Run: headless pygame with SDL's dummy video driver; simulated clock (each Clock.tick advances the game by its frame time, no real sleeping); random seed 0; keys injected as events and as key.get_pressed() state; no mouse input.
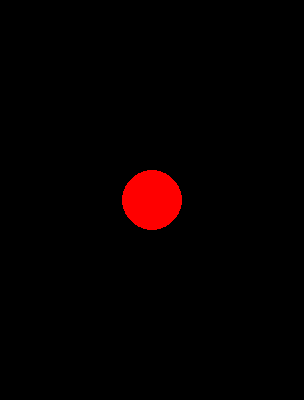
Frame 1 of 4 · flips 1–60 · no input
Frame 2 of 4 · flips 61–180 · tapped SPACE, RETURN · held RIGHT (→), D · screen unchanged from frame 1, image omitted
Frame 3 of 4 · flips 181–300 · held DOWN (↓), S · screen unchanged from frame 2, image omitted
Frame 4 of 4 · flips 301–420 · held LEFT (←), A, UP (↑), W · screen unchanged from frame 3, image omitted

The pygame program that drew these frames:

import pygame

if __name__ == "__main__":
    WIDTH = 19 * 16
    HEIGHT = 25 * 16

    pygame.init() 
    screen = pygame.display.set_mode((WIDTH, HEIGHT)) 
    ghost_pos = pygame.Vector2(WIDTH/2, HEIGHT/2)
    running = True
    while running:
        for event in pygame.event.get():
            if event.type == pygame.QUIT:
                running = False

        screen.fill((0, 0, 0)) 
        pygame.draw.circle(screen, "red", ghost_pos, 30)
        pygame.display.flip() 

    pygame.quit()
